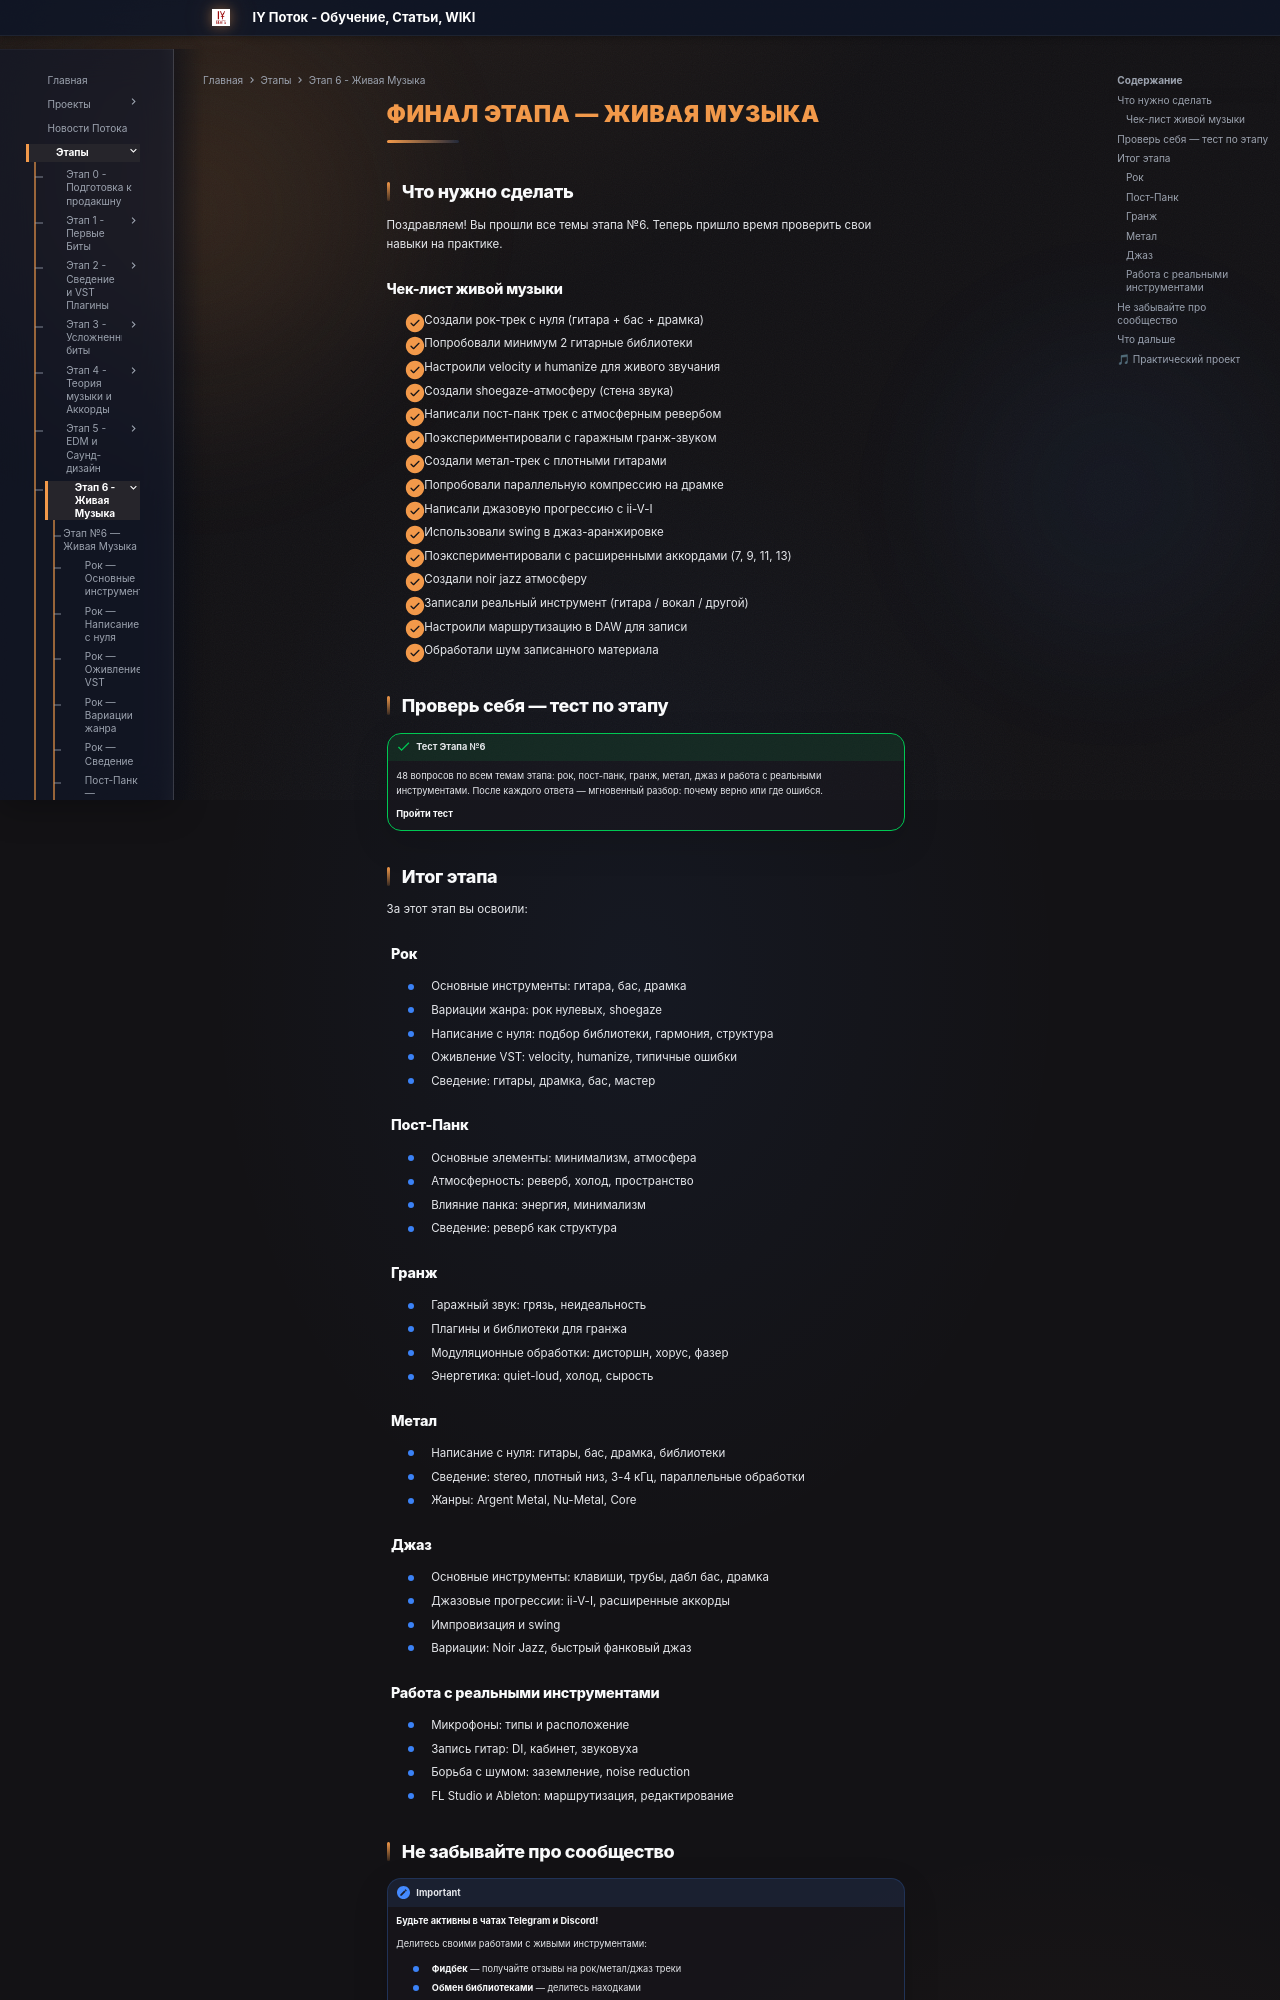

repository: programmcompose/potoksite · page: etap6/final-etap6/index.html · generator: mkdocs

# Финал этапа — Живая Музыка

## Что нужно сделать

Поздравляем! Вы прошли все темы этапа №6. Теперь пришло время проверить свои навыки на практике.

### Чек-лист живой музыки

- [ ] Создали рок-трек с нуля (гитара + бас + драмка)
- [ ] Попробовали минимум 2 гитарные библиотеки
- [ ] Настроили velocity и humanize для живого звучания
- [ ] Создали shoegaze-атмосферу (стена звука)
- [ ] Написали пост-панк трек с атмосферным ревербом
- [ ] Поэкспериментировали с гаражным гранж-звуком
- [ ] Создали метал-трек с плотными гитарами
- [ ] Попробовали параллельную компрессию на драмке
- [ ] Написали джазовую прогрессию с ii-V-I
- [ ] Использовали swing в джаз-аранжировке
- [ ] Поэкспериментировали с расширенными аккордами (7, 9, 11, 13)
- [ ] Создали noir jazz атмосферу
- [ ] Записали реальный инструмент (гитара / вокал / другой)
- [ ] Настроили маршрутизацию в DAW для записи
- [ ] Обработали шум записанного материала

## Проверь себя — тест по этапу

!!! success "Тест Этапа №6"
    48 вопросов по всем темам этапа: рок, пост-панк, гранж, метал, джаз и работа с реальными инструментами. После каждого ответа — мгновенный разбор: почему верно или где ошибся.
    
    [<i data-lucide="crosshair"></i> **Пройти тест**](../tools/quiz/index.html?stage=etap6)


<div class="potok-inline-quiz" data-stage="etap6"></div>
## Итог этапа

За этот этап вы освоили:

### <i data-lucide="guitar" class="heading-icon"></i> Рок
- Основные инструменты: гитара, бас, драмка
- Вариации жанра: рок нулевых, shoegaze
- Написание с нуля: подбор библиотеки, гармония, структура
- Оживление VST: velocity, humanize, типичные ошибки
- Сведение: гитары, драмка, бас, мастер

### <i data-lucide="heart-crack" class="heading-icon"></i> Пост-Панк
- Основные элементы: минимализм, атмосфера
- Атмосферность: реверб, холод, пространство
- Влияние панка: энергия, минимализм
- Сведение: реверб как структура

### <i data-lucide="clouds-rain" class="heading-icon"></i> Гранж
- Гаражный звук: грязь, неидеальность
- Плагины и библиотеки для гранжа
- Модуляционные обработки: дисторшн, хорус, фазер
- Энергетика: quiet-loud, холод, сырость

### <i data-lucide="hand" class="heading-icon"></i> Метал
- Написание с нуля: гитары, бас, драмка, библиотеки
- Сведение: stereo, плотный низ, 3-4 кГц, параллельные обработки
- Жанры: Argent Metal, Nu-Metal, Core

### <i data-lucide="horn" class="heading-icon"></i> Джаз
- Основные инструменты: клавиши, трубы, дабл бас, драмка
- Джазовые прогрессии: ii-V-I, расширенные аккорды
- Импровизация и swing
- Вариации: Noir Jazz, быстрый фанковый джаз

### <i data-lucide="mic" class="heading-icon"></i> Работа с реальными инструментами
- Микрофоны: типы и расположение
- Запись гитар: DI, кабинет, звуковуха
- Борьба с шумом: заземление, noise reduction
- FL Studio и Ableton: маршрутизация, редактирование
